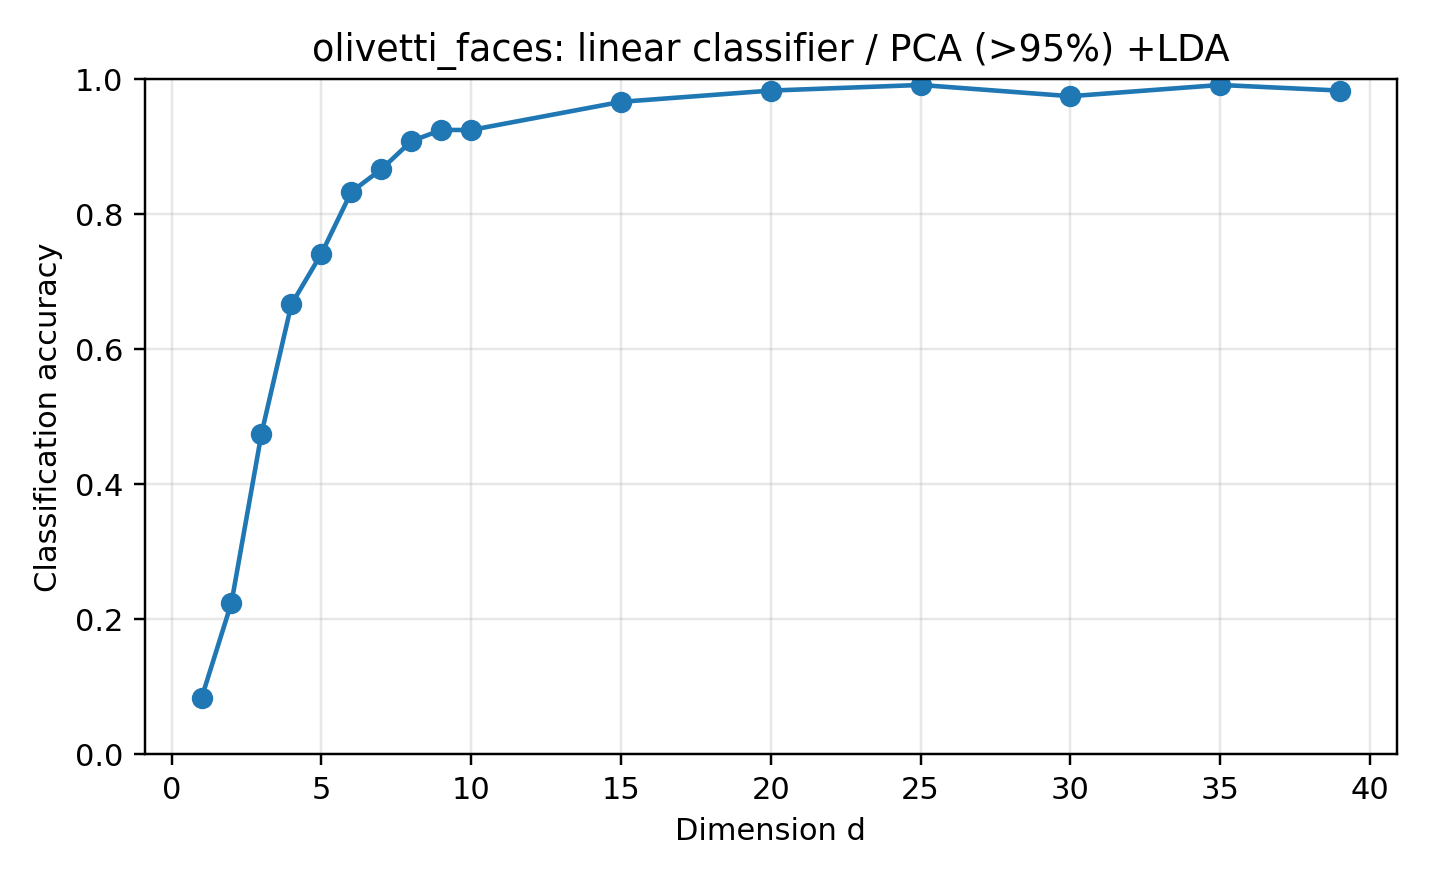

The data file committed next to this chart (first rows):
dataset, reducer, classifier, dim, accuracy, error_rate, pca_dim, pca_variance, n_train, n_test, random_state, test_size, method_label, classifier_label
olivetti_faces, pca95_lda, logreg, 1, 0.08333, 0.9167, 103, 0.95, 280, 120, 0, 0.3, PCA (>95%) +LDA, linear classifier
olivetti_faces, pca95_lda, logreg, 2, 0.225, 0.775, 103, 0.95, 280, 120, 0, 0.3, PCA (>95%) +LDA, linear classifier
olivetti_faces, pca95_lda, logreg, 3, 0.475, 0.525, 103, 0.95, 280, 120, 0, 0.3, PCA (>95%) +LDA, linear classifier
olivetti_faces, pca95_lda, logreg, 4, 0.6667, 0.3333, 103, 0.95, 280, 120, 0, 0.3, PCA (>95%) +LDA, linear classifier
olivetti_faces, pca95_lda, logreg, 5, 0.7417, 0.2583, 103, 0.95, 280, 120, 0, 0.3, PCA (>95%) +LDA, linear classifier
olivetti_faces, pca95_lda, logreg, 6, 0.8333, 0.1667, 103, 0.95, 280, 120, 0, 0.3, PCA (>95%) +LDA, linear classifier
olivetti_faces, pca95_lda, logreg, 7, 0.8667, 0.1333, 103, 0.95, 280, 120, 0, 0.3, PCA (>95%) +LDA, linear classifier
olivetti_faces, pca95_lda, logreg, 8, 0.9083, 0.09167, 103, 0.95, 280, 120, 0, 0.3, PCA (>95%) +LDA, linear classifier
olivetti_faces, pca95_lda, logreg, 9, 0.925, 0.075, 103, 0.95, 280, 120, 0, 0.3, PCA (>95%) +LDA, linear classifier
olivetti_faces, pca95_lda, logreg, 10, 0.925, 0.075, 103, 0.95, 280, 120, 0, 0.3, PCA (>95%) +LDA, linear classifier
olivetti_faces, pca95_lda, logreg, 15, 0.9667, 0.03333, 103, 0.95, 280, 120, 0, 0.3, PCA (>95%) +LDA, linear classifier
olivetti_faces, pca95_lda, logreg, 20, 0.9833, 0.01667, 103, 0.95, 280, 120, 0, 0.3, PCA (>95%) +LDA, linear classifier
olivetti_faces, pca95_lda, logreg, 25, 0.9917, 0.008333, 103, 0.95, 280, 120, 0, 0.3, PCA (>95%) +LDA, linear classifier
olivetti_faces, pca95_lda, logreg, 30, 0.975, 0.025, 103, 0.95, 280, 120, 0, 0.3, PCA (>95%) +LDA, linear classifier
olivetti_faces, pca95_lda, logreg, 35, 0.9917, 0.008333, 103, 0.95, 280, 120, 0, 0.3, PCA (>95%) +LDA, linear classifier
olivetti_faces, pca95_lda, logreg, 39, 0.9833, 0.01667, 103, 0.95, 280, 120, 0, 0.3, PCA (>95%) +LDA, linear classifier
